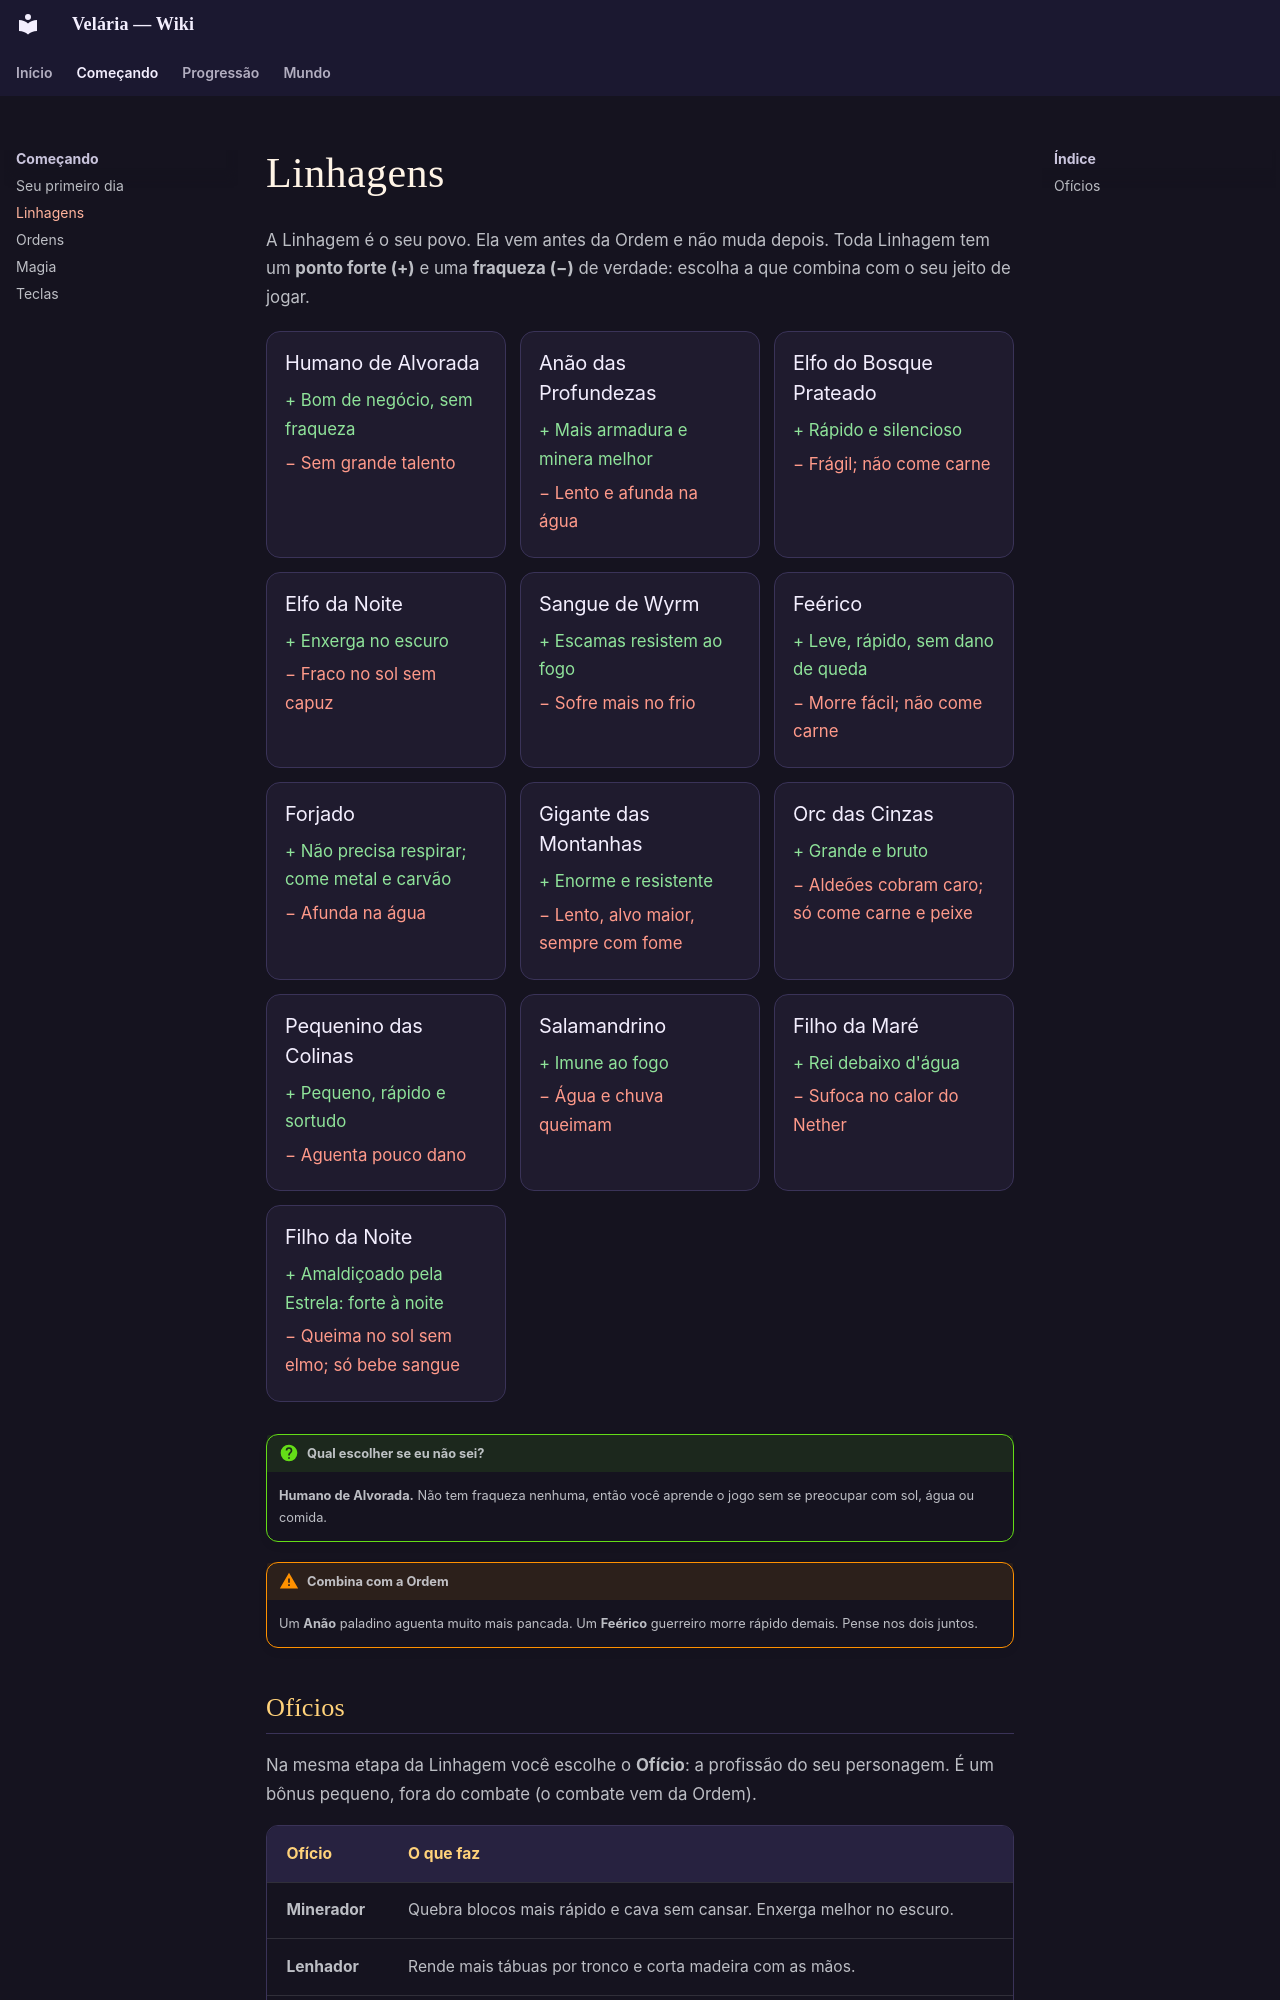

repository: Vonskyy/velaria-wiki · page: linhagens.html · generator: mkdocs

# Linhagens

A Linhagem é o seu povo. Ela vem antes da Ordem e não muda depois. Toda Linhagem tem um **ponto forte (+)** e uma **fraqueza (−)** de verdade: escolha a que combina com o seu jeito de jogar.

<div class="cards">
<div class="card"><h3>Humano de Alvorada</h3><p class="mais">+ Bom de negócio, sem fraqueza</p><p class="menos">− Sem grande talento</p></div>
<div class="card"><h3>Anão das Profundezas</h3><p class="mais">+ Mais armadura e minera melhor</p><p class="menos">− Lento e afunda na água</p></div>
<div class="card"><h3>Elfo do Bosque Prateado</h3><p class="mais">+ Rápido e silencioso</p><p class="menos">− Frágil; não come carne</p></div>
<div class="card"><h3>Elfo da Noite</h3><p class="mais">+ Enxerga no escuro</p><p class="menos">− Fraco no sol sem capuz</p></div>
<div class="card"><h3>Sangue de Wyrm</h3><p class="mais">+ Escamas resistem ao fogo</p><p class="menos">− Sofre mais no frio</p></div>
<div class="card"><h3>Feérico</h3><p class="mais">+ Leve, rápido, sem dano de queda</p><p class="menos">− Morre fácil; não come carne</p></div>
<div class="card"><h3>Forjado</h3><p class="mais">+ Não precisa respirar; come metal e carvão</p><p class="menos">− Afunda na água</p></div>
<div class="card"><h3>Gigante das Montanhas</h3><p class="mais">+ Enorme e resistente</p><p class="menos">− Lento, alvo maior, sempre com fome</p></div>
<div class="card"><h3>Orc das Cinzas</h3><p class="mais">+ Grande e bruto</p><p class="menos">− Aldeões cobram caro; só come carne e peixe</p></div>
<div class="card"><h3>Pequenino das Colinas</h3><p class="mais">+ Pequeno, rápido e sortudo</p><p class="menos">− Aguenta pouco dano</p></div>
<div class="card"><h3>Salamandrino</h3><p class="mais">+ Imune ao fogo</p><p class="menos">− Água e chuva queimam</p></div>
<div class="card"><h3>Filho da Maré</h3><p class="mais">+ Rei debaixo d'água</p><p class="menos">− Sufoca no calor do Nether</p></div>
<div class="card"><h3>Filho da Noite</h3><p class="mais">+ Amaldiçoado pela Estrela: forte à noite</p><p class="menos">− Queima no sol sem elmo; só bebe sangue</p></div>
</div>

!!! question "Qual escolher se eu não sei?"
    **Humano de Alvorada.** Não tem fraqueza nenhuma, então você aprende o jogo sem se preocupar com sol, água ou comida.

!!! warning "Combina com a Ordem"
    Um **Anão** paladino aguenta muito mais pancada. Um **Feérico** guerreiro morre rápido demais. Pense nos dois juntos.
